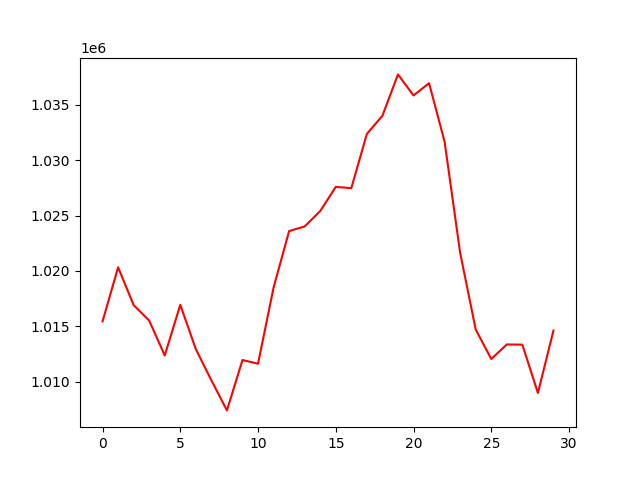

The table this chart was drawn from, first rows:
, 0
0, 1015458
1, 1020333
2, 1016923
3, 1015531
4, 1012384
5, 1016949
6, 1012953
7, 1010143
8, 1007430
9, 1011975
10, 1011638
11, 1018508
12, 1023603
13, 1024015
14, 1025407
15, 1027581
16, 1027471
17, 1032360
18, 1033999
19, 1037726
20, 1035829
21, 1036937
22, 1031652
23, 1021622
24, 1014725
25, 1012063
26, 1013378
27, 1013356
28, 1009002
29, 1014628
